Run: headless pygame with SDL's dummy video driver; simulated clock (each Clock.tick advances the game by its frame time, no real sleeping); random seed 0; keys injected as events and as key.get_pressed() state; no mouse input.
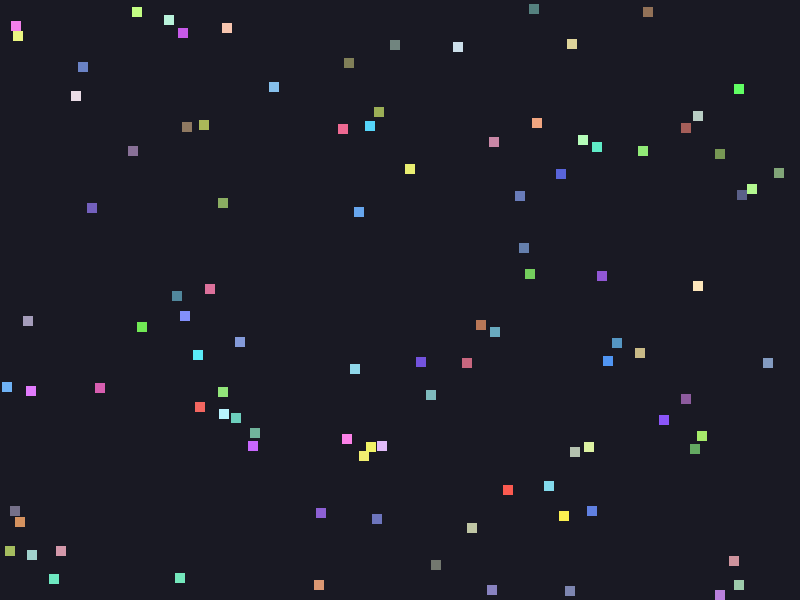
Frame 1 of 4 · flips 1–60 · no input
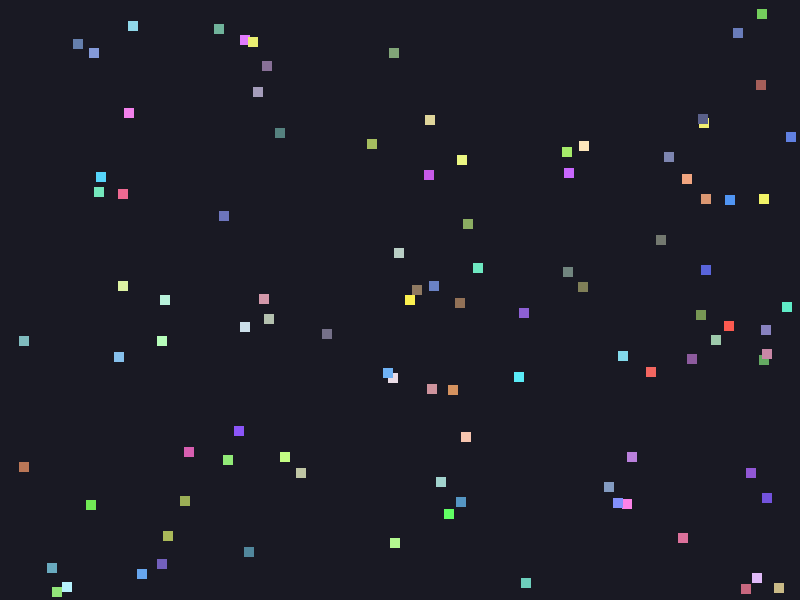
Frame 2 of 4 · flips 61–180 · tapped SPACE, RETURN · held RIGHT (→), D
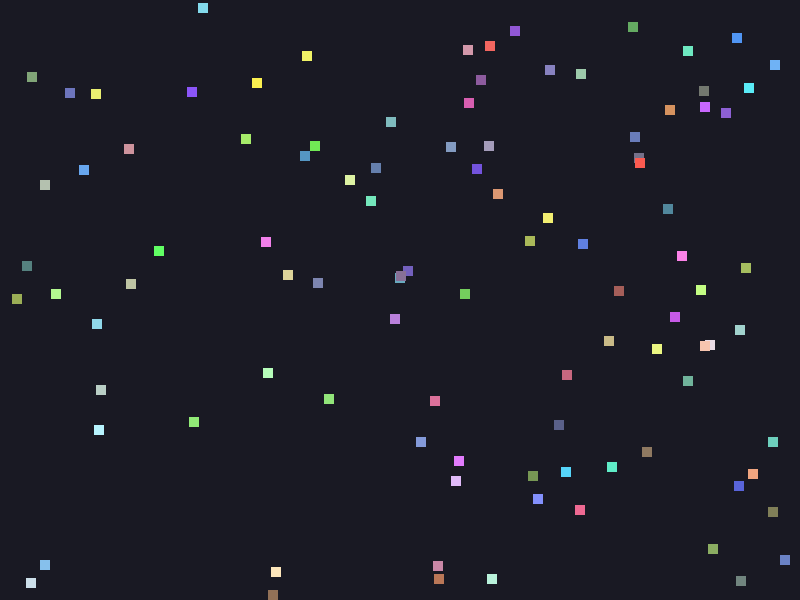
Frame 3 of 4 · flips 181–300 · held DOWN (↓), S
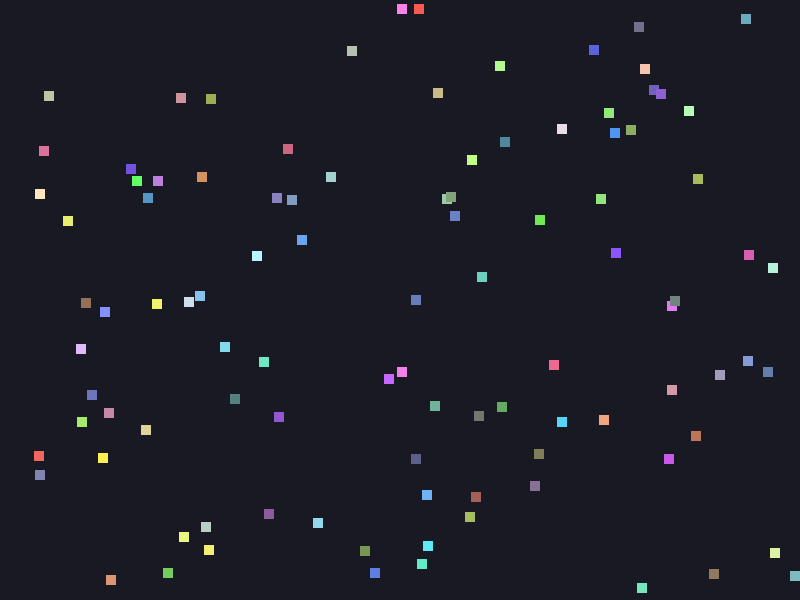
Frame 4 of 4 · flips 301–420 · held LEFT (←), A, UP (↑), W

The pygame program that drew these frames:

"""Dictionary-based Pygame demo: 10 squares move randomly on a canvas.

This version uses dictionaries instead of classes/dataclasses.
"""

from __future__ import annotations

import random

import pygame


# Window and simulation constants
WIDTH = 800
HEIGHT = 600
FPS = 60
SQUARE_COUNT = 100
SQUARE_SIZE = 10
MAX_SPEED = 4
BACKGROUND_COLOR = (25, 25, 35)


def random_color() -> tuple[int, int, int]:
    """Return a random RGB color.

    TODO: Replace random colors with a selected color theme.
    """
    return (
        random.randint(80, 255),
        random.randint(80, 255),
        random.randint(80, 255),
    )


def create_square() -> dict:
    """Create one square as a dictionary.

    Expected keys:
    - x, y: current position
    - vx, vy: velocity
    - size: side length in pixels
    - color: RGB color tuple

    TODO: Prevent squares from spawning on top of each other.
    """
    size = SQUARE_SIZE
    x = random.uniform(0, WIDTH - size)
    y = random.uniform(0, HEIGHT - size)
    vx = random.choice([-1, 1]) * random.uniform(1, MAX_SPEED)
    vy = random.choice([-1, 1]) * random.uniform(1, MAX_SPEED)

    return {
        "x": x,
        "y": y,
        "vx": vx,
        "vy": vy,
        "size": size,
        "color": random_color(),
    }


def create_squares(count: int) -> list[dict]:
    """Create a list of square dictionaries.

    TODO: Read count from CLI arguments or keyboard input.
    """
    return [create_square() for _ in range(count)]


def update_square(square: dict) -> None:
    """Update position and bounce square on window bounds.

    TODO: Add optional random direction changes every N frames.
    """
    square["x"] += square["vx"]
    square["y"] += square["vy"]

    # Horizontal bounce
    if square["x"] <= 0:
        square["x"] = 0
        square["vx"] *= -1
    elif square["x"] + square["size"] >= WIDTH:
        square["x"] = WIDTH - square["size"]
        square["vx"] *= -1

    # Vertical bounce
    if square["y"] <= 0:
        square["y"] = 0
        square["vy"] *= -1
    elif square["y"] + square["size"] >= HEIGHT:
        square["y"] = HEIGHT - square["size"]
        square["vy"] *= -1


def draw_square(screen: pygame.Surface, square: dict) -> None:
    """Draw one square dictionary.

    TODO: Draw labels or IDs on squares for debugging.
    """
    pygame.draw.rect(
        screen,
        square["color"],
        pygame.Rect(
            int(square["x"]),
            int(square["y"]),
            int(square["size"]),
            int(square["size"]),
        ),
    )


def handle_events() -> bool:
    """Handle window events. Return False when user quits.

    TODO: Add keyboard controls (pause/reset/speed changes).
    """
    for event in pygame.event.get():
        if event.type == pygame.QUIT:
            return False
    return True


def run() -> None:
    """Run the main animation loop.

    TODO: Extract game loop pieces into separate module files.
    """
    pygame.init()
    screen = pygame.display.set_mode((WIDTH, HEIGHT))
    pygame.display.set_caption("10 Random Moving Squares (Dictionary Version)")
    clock = pygame.time.Clock()

    squares = create_squares(SQUARE_COUNT)

    running = True
    while running:
        running = handle_events()

        for square in squares:
            update_square(square)

        screen.fill(BACKGROUND_COLOR)
        for square in squares:
            draw_square(screen, square)

        pygame.display.flip()
        clock.tick(FPS)

    pygame.quit()


if __name__ == "__main__":
    run()
